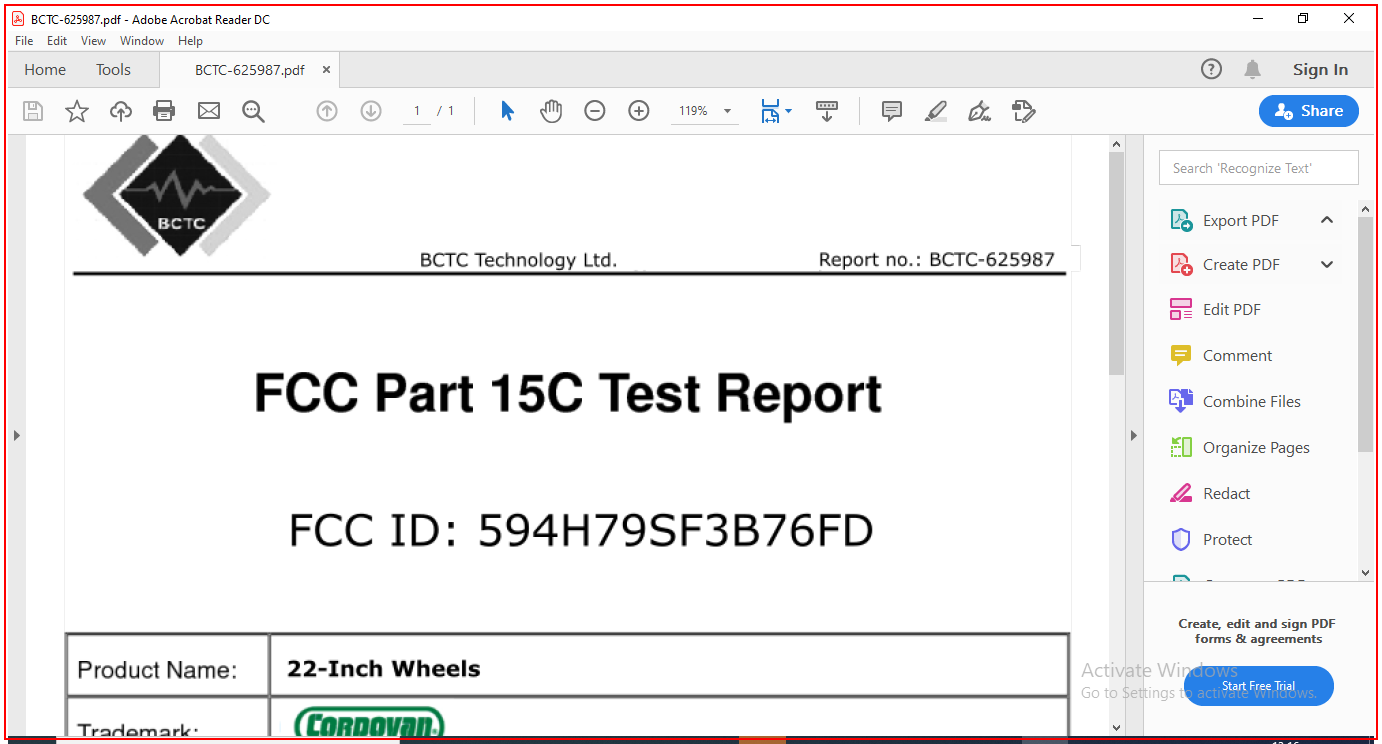
Task: Scrape data from pdf using OCR
Workflow: Main

Step 1: type a value into the element in window '*.pdf - Adobe Acrobat Reader DC' (acrord32.exe)

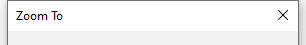
Step 2: Attach Window 'AcroRd32.exe  Zoom To' on the dialog in window 'Zoom To' (acrord32.exe)

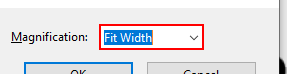
Step 3: type "50" into the combo box 'Magnification:'

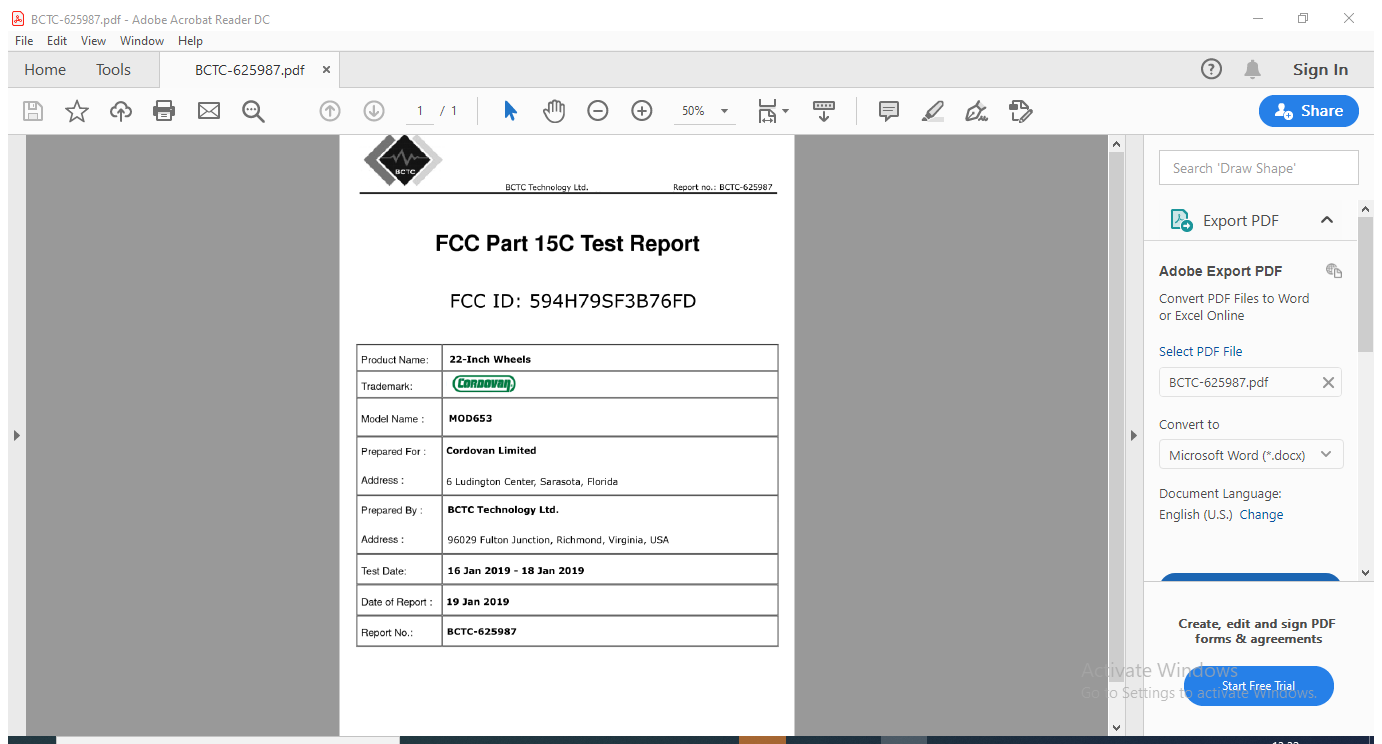
Step 4: Attach Window 'BCTC 6259 Acrobatsd' on the element in window '*.pdf - Adobe Acrobat Reader DC' (acrord32.exe)

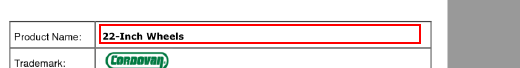
Step 5: get-text from the element 'Alert: Empty document' in window 'AVScrolledPageView'

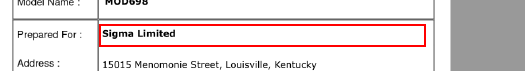
Step 6: get-text from the element 'Alert: Empty document' in window 'AVScrolledPageView'

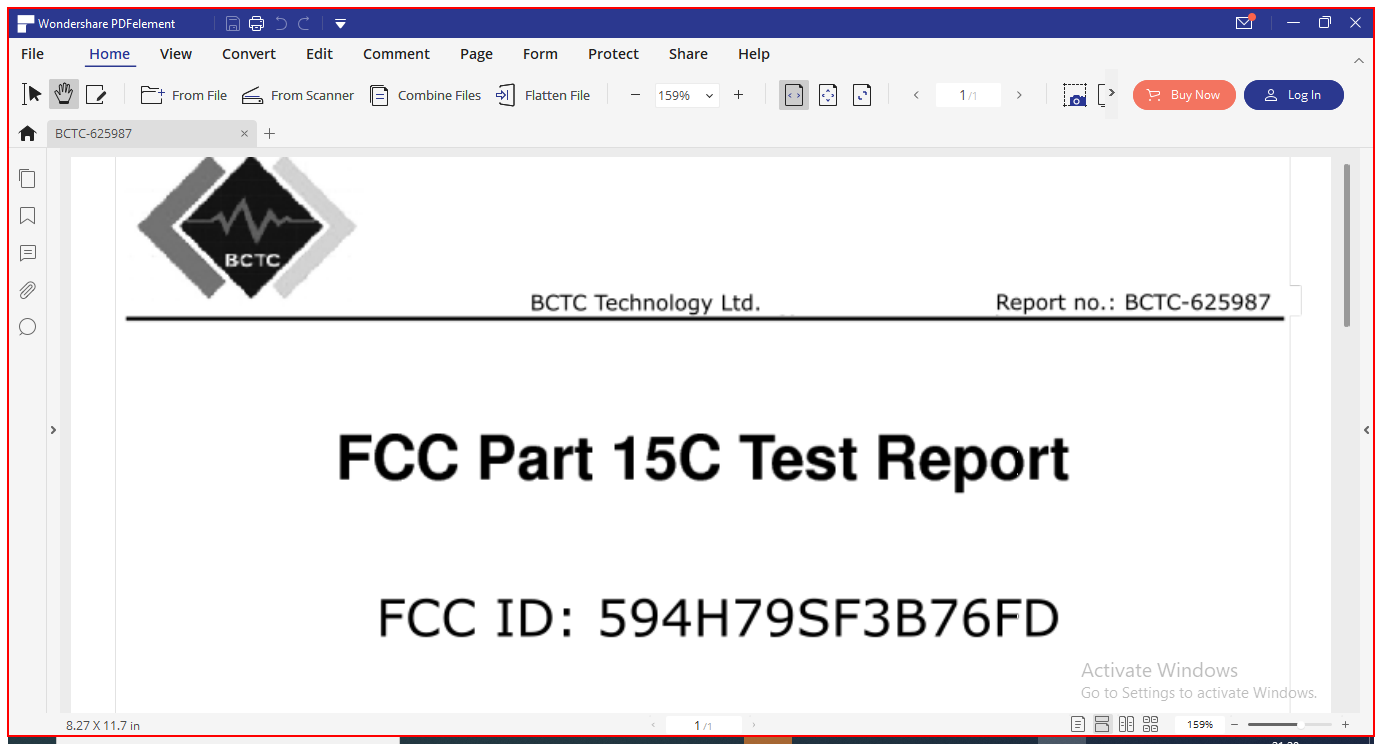
Step 7: Close Application on the element in window '*.pdf - Adobe Acrobat Reader DC' (acrord32.exe)